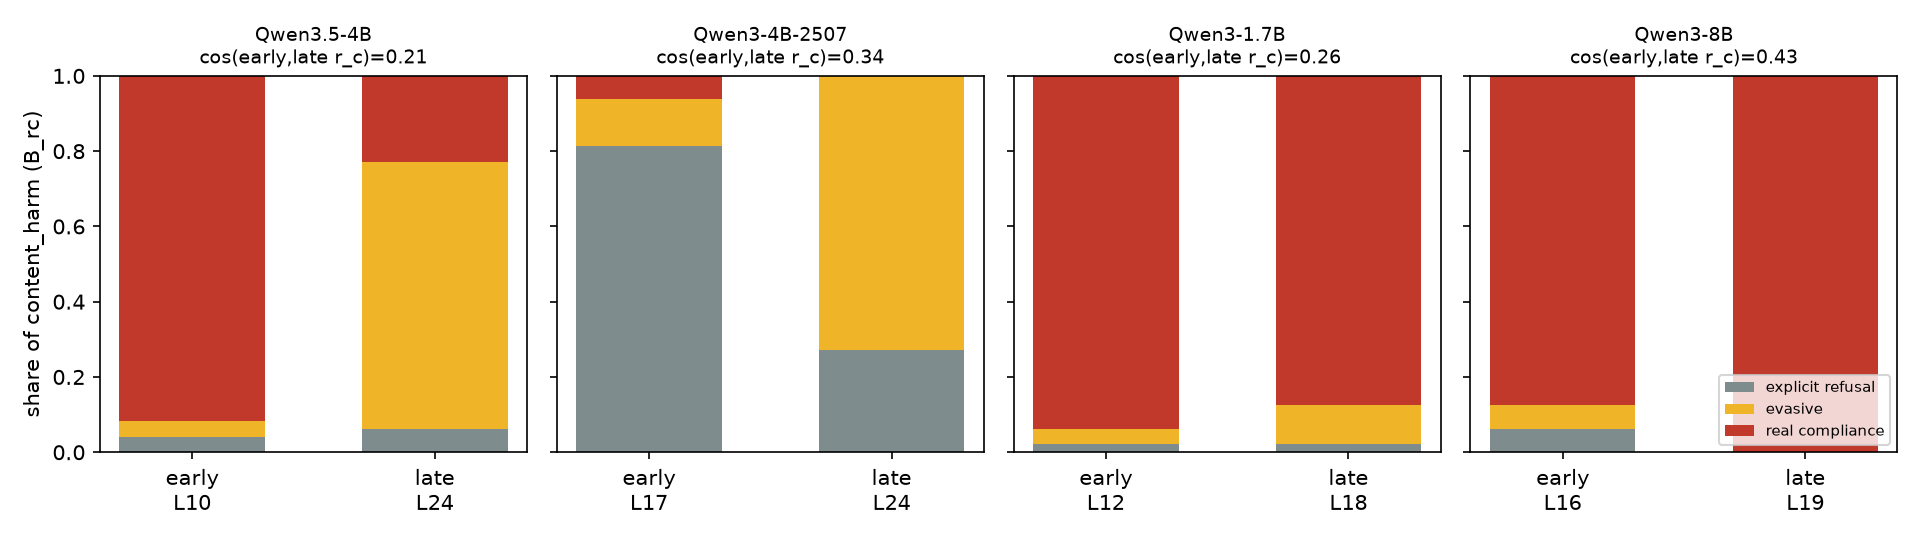

Source data for this figure (header and first rows):
model, role, layer, rel_depth, n, explicit_refusal, evasive, real_compliance, real_compliance_lo, real_compliance_hi, string_refusal, cos_rc_early_late, dlogodds_harm, A_explicit, A_real
Qwen3.5-4B, early, 10, 0.3125, 48, 0.04167, 0.04167, 0.9167, 0.8045, 0.9671, 0.08333, 0.2072, -11.96, 0.9583, 0.02083
Qwen3.5-4B, late, 24, 0.75, 48, 0.0625, 0.7083, 0.2292, 0.1331, 0.3654, 0.1042, 0.2072, -14.15, 0.9583, 0.02083
Qwen3-4B-2507, early, 17, 0.4722, 48, 0.8125, 0.125, 0.0625, 0.02148, 0.1684, 0.875, 0.3389, -2.022, 0.9583, 0.02083
Qwen3-4B-2507, late, 24, 0.6667, 48, 0.2708, 0.7292, 0.0, 0.0, 0.0741, 0.25, 0.3389, -13.84, 0.9583, 0.02083
Qwen3-1.7B, early, 12, 0.4286, 48, 0.02083, 0.04167, 0.9375, 0.8316, 0.9785, 0.04167, 0.2599, -17.97, 0.7917, 0.0625
Qwen3-1.7B, late, 18, 0.6429, 48, 0.02083, 0.1042, 0.875, 0.753, 0.9414, 0.0, 0.2599, -14.74, 0.7917, 0.0625
Qwen3-8B, early, 16, 0.4444, 48, 0.0625, 0.0625, 0.875, 0.753, 0.9414, 0.1458, 0.4325, -16.83, 0.9583, 0.04167
Qwen3-8B, late, 19, 0.5278, 48, 0.0, 0.0, 1.0, 0.9259, 1, 0.02083, 0.4325, -20.33, 0.9583, 0.04167
